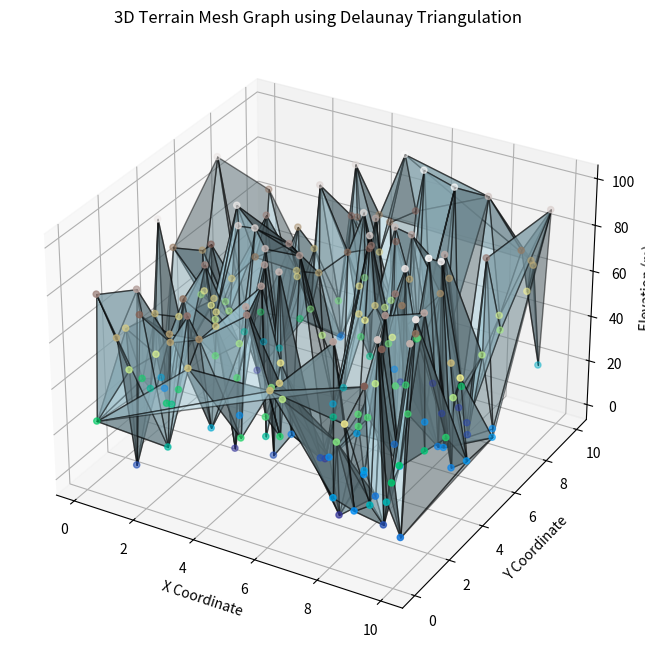
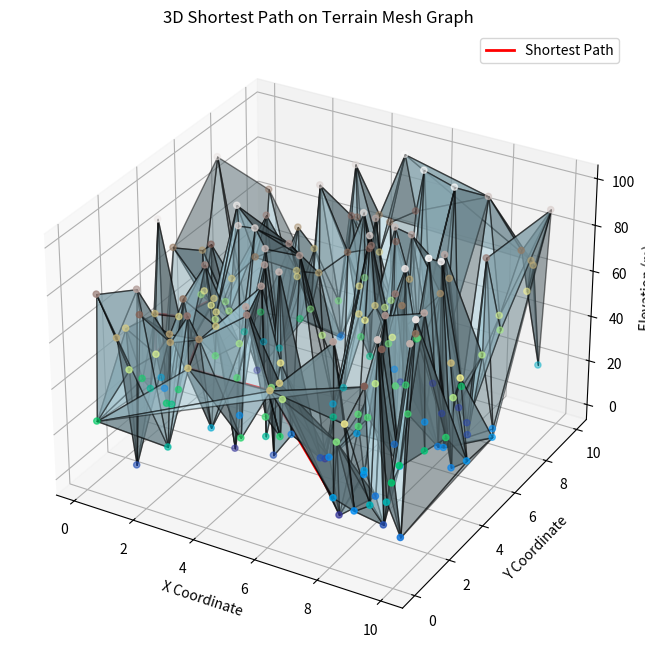

Write Python code to recreate these figures, in order.
#%%

#%reload_ext autoreload
#%autoreload 2

#%matplotlib widget

import numpy as np
import matplotlib.pyplot as plt
import networkx as nx
from scipy.spatial import Delaunay

# === 1. Generate or Load Terrain Data ===
num_points = 200  # Number of terrain points
x = np.random.rand(num_points) * 10  # X-coordinates (terrain range)
y = np.random.rand(num_points) * 10  # Y-coordinates
z = np.random.rand(num_points) * 100  # Elevation values

points = np.column_stack((x, y))  # 2D projection for triangulation

# === 2. Compute Delaunay Triangulation ===
tri = Delaunay(points)

# === 3. Create a Graph from Triangulation ===
G = nx.Graph()

# Add nodes with (x, y, z) data
for i, (px, py, pz) in enumerate(zip(x, y, z)):
    G.add_node(i, pos=(px, py, pz), elevation=pz)

# Add edges from Delaunay with weighted distances
for simplex in tri.simplices:
    for i in range(3):
        node1, node2 = simplex[i], simplex[(i+1) % 3]
        dist = np.linalg.norm(points[node1] - points[node2])
        elev_diff = abs(z[node1] - z[node2])
        weight = dist + elev_diff  # Distance + elevation cost
        G.add_edge(node1, node2, weight=weight)

# === 4. 3D Visualization of Mesh Graph ===
fig = plt.figure(figsize=(12, 8))
ax = fig.add_subplot(111, projection='3d')

# Plot Triangulation Mesh
for simplex in tri.simplices:
    x_tri = x[simplex]
    y_tri = y[simplex]
    z_tri = z[simplex]
    ax.plot_trisurf(x_tri, y_tri, z_tri, color='lightblue', alpha=0.5, edgecolor='black')

# Plot Nodes
ax.scatter(x, y, z, c=z, cmap='terrain', s=20)

ax.set_xlabel("X Coordinate")
ax.set_ylabel("Y Coordinate")
ax.set_zlabel("Elevation (m)")
ax.set_title("3D Terrain Mesh Graph using Delaunay Triangulation")
plt.show()

# === 5. Compute Shortest Path (Example) ===
start_node = 0  # Select a random node
end_node = num_points - 1  # Another node

shortest_path = nx.shortest_path(G, source=start_node, target=end_node, weight='weight')

# Extract path positions for 3D plotting
path_positions = np.array([G.nodes[n]['pos'] for n in shortest_path])

# === 6. 3D Visualization with Shortest Path ===
fig = plt.figure(figsize=(12, 8))
ax = fig.add_subplot(111, projection='3d')

# Plot Triangulation Mesh
for simplex in tri.simplices:
    x_tri = x[simplex]
    y_tri = y[simplex]
    z_tri = z[simplex]
    ax.plot_trisurf(x_tri, y_tri, z_tri, color='lightblue', alpha=0.5, edgecolor='black')

# Plot Nodes
ax.scatter(x, y, z, c=z, cmap='terrain', s=20)

# Plot Shortest Path
ax.plot(path_positions[:, 0], path_positions[:, 1], path_positions[:, 2], color='red', linewidth=2, label="Shortest Path")

ax.set_xlabel("X Coordinate")
ax.set_ylabel("Y Coordinate")
ax.set_zlabel("Elevation (m)")
ax.set_title("3D Shortest Path on Terrain Mesh Graph")
ax.legend()
plt.show()

print("Shortest path nodes:", shortest_path)
